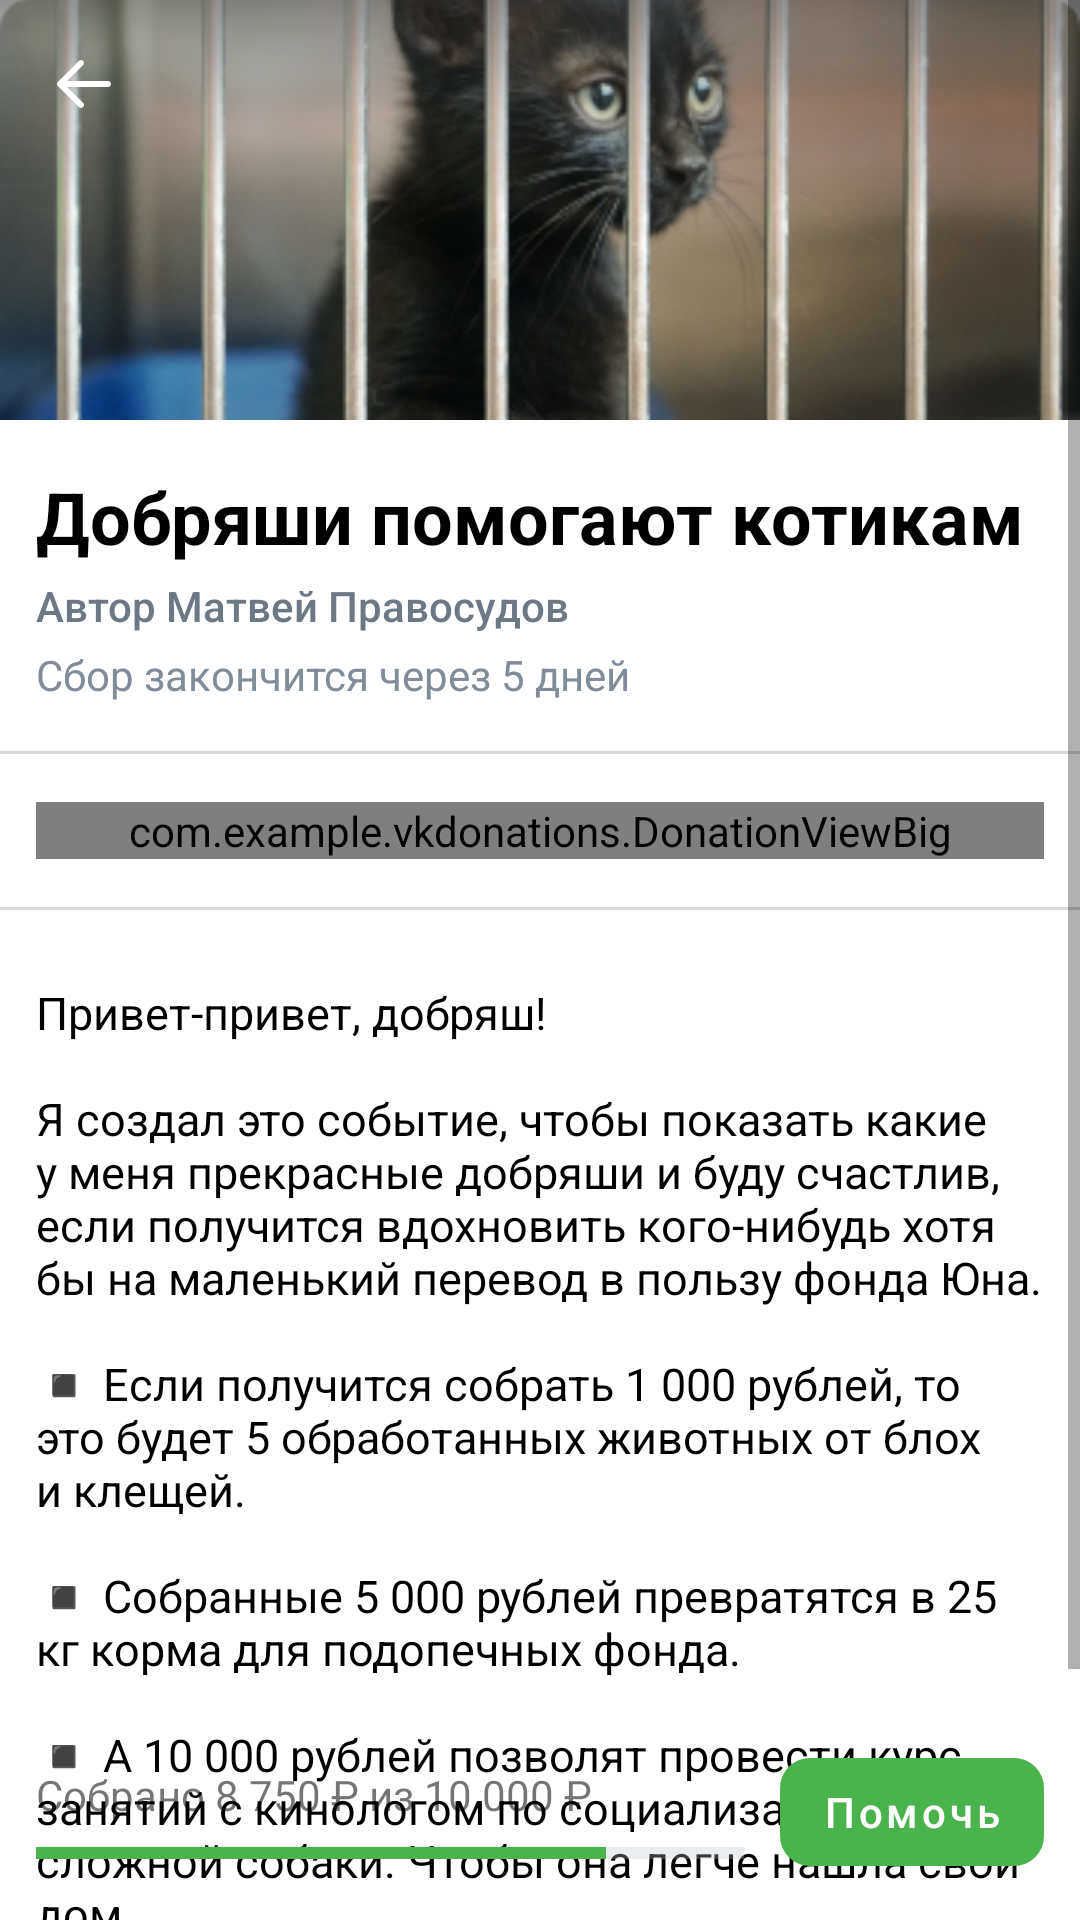

Here is an Android app screen rendered from its layout file. Give the layout XML and the strings, colors and styles it references.
<!-- AndroidManifest.xml: application theme Theme.VkDonations -->
<!-- res/layout/post_detalization_activity.xml -->
<?xml version="1.0" encoding="utf-8"?>
<androidx.constraintlayout.widget.ConstraintLayout xmlns:android="http://schemas.android.com/apk/res/android"
    xmlns:app="http://schemas.android.com/apk/res-auto"
    android:layout_width="match_parent"
    android:layout_height="match_parent"
    android:fitsSystemWindows="true">

    <ScrollView
        android:layout_width="0dp"
        android:layout_height="0dp"
        app:layout_constraintBottom_toBottomOf="parent"
        app:layout_constraintEnd_toEndOf="parent"
        app:layout_constraintStart_toStartOf="parent"
        app:layout_constraintTop_toTopOf="parent">

        <androidx.constraintlayout.widget.ConstraintLayout
            android:layout_width="match_parent"
            android:layout_height="wrap_content">

            <ImageView
                android:id="@+id/ivPublication"
                android:layout_width="match_parent"
                android:layout_height="140dp"
                android:scaleType="centerCrop"
                android:src="@drawable/bg_cote"
                app:layout_constraintEnd_toEndOf="parent"
                app:layout_constraintStart_toStartOf="parent"
                app:layout_constraintTop_toTopOf="parent" />

            <View
                android:layout_width="0dp"
                android:layout_height="72dp"
                android:background="@drawable/actionbar_gradient"
                app:layout_constraintEnd_toEndOf="parent"
                app:layout_constraintStart_toStartOf="parent"
                app:layout_constraintTop_toTopOf="parent" />

            <TextView
                android:id="@+id/tvPublication"
                android:layout_width="0dp"
                android:layout_height="wrap_content"
                android:layout_marginStart="12dp"
                android:layout_marginTop="16dp"
                android:layout_marginEnd="12dp"
                android:text="Добряши помогают котикам"
                android:textColor="#000000"
                android:textSize="24sp"
                android:textStyle="bold"
                app:layout_constraintEnd_toEndOf="parent"
                app:layout_constraintStart_toStartOf="parent"
                app:layout_constraintTop_toBottomOf="@+id/ivPublication" />

            <TextView
                android:id="@+id/tvAuthor"
                android:layout_width="0dp"
                android:layout_height="wrap_content"
                android:layout_marginStart="12dp"
                android:layout_marginTop="4dp"
                android:layout_marginEnd="12dp"
                android:fontFamily="sans-serif-medium"
                android:text="Автор Матвей Правосудов"
                android:textColor="#6D7885"
                android:textSize="14sp"
                app:layout_constraintEnd_toEndOf="parent"
                app:layout_constraintStart_toStartOf="parent"
                app:layout_constraintTop_toBottomOf="@+id/tvPublication" />

            <TextView
                android:id="@+id/tvDate"
                android:layout_width="0dp"
                android:layout_height="wrap_content"
                android:layout_marginStart="12dp"
                android:layout_marginTop="4dp"
                android:layout_marginEnd="12dp"
                android:text="Сбор закончится через 5 дней"
                android:textColor="#818C99"
                app:layout_constraintEnd_toEndOf="parent"
                app:layout_constraintStart_toStartOf="parent"
                app:layout_constraintTop_toBottomOf="@+id/tvAuthor" />

            <View
                android:id="@+id/divider"
                android:layout_width="0dp"
                android:layout_height="1dp"
                android:layout_marginTop="16dp"
                android:background="#D7D8D9"
                app:layout_constraintEnd_toEndOf="parent"
                app:layout_constraintStart_toStartOf="parent"
                app:layout_constraintTop_toBottomOf="@+id/tvDate" />

            <com.example.vkdonations.DonationViewBig
                android:id="@+id/donationViewBig"
                android:layout_width="0dp"
                android:layout_height="wrap_content"
                android:layout_marginStart="12dp"
                android:layout_marginTop="16dp"
                android:layout_marginEnd="12dp"
                app:layout_constraintEnd_toEndOf="parent"
                app:layout_constraintStart_toStartOf="parent"
                app:layout_constraintTop_toBottomOf="@+id/divider" />

            <View
                android:id="@+id/divider2"
                android:layout_width="0dp"
                android:layout_height="1dp"
                android:layout_marginTop="16dp"
                android:background="#D7D8D9"
                app:layout_constraintEnd_toEndOf="parent"
                app:layout_constraintStart_toStartOf="parent"
                app:layout_constraintTop_toBottomOf="@+id/donationViewBig" />

            <TextView
                android:layout_width="0dp"
                android:layout_height="wrap_content"
                android:layout_marginStart="12dp"
                android:layout_marginTop="24dp"
                android:layout_marginEnd="12dp"
                android:text="@string/post_text"
                android:textColor="#000000"
                android:textSize="15sp"
                app:layout_constraintEnd_toEndOf="parent"
                app:layout_constraintStart_toStartOf="parent"
                app:layout_constraintTop_toBottomOf="@+id/divider2" />
        </androidx.constraintlayout.widget.ConstraintLayout>
    </ScrollView>

    <androidx.appcompat.widget.Toolbar
        android:id="@+id/toolbar"
        android:layout_width="0dp"
        android:layout_height="wrap_content"
        android:fitsSystemWindows="false"
        app:layout_constraintEnd_toEndOf="parent"
        app:layout_constraintStart_toStartOf="parent"
        app:layout_constraintTop_toTopOf="parent"
        app:navigationIcon="@drawable/ic_back_white" />

    <androidx.constraintlayout.widget.ConstraintLayout
        android:layout_width="0dp"
        android:layout_height="wrap_content"
        android:padding="12dp"
        app:layout_constraintBottom_toBottomOf="parent"
        app:layout_constraintEnd_toEndOf="parent"
        app:layout_constraintStart_toStartOf="parent">

        <TextView
            android:id="@+id/progressTitle"
            android:layout_width="0dp"
            android:layout_height="wrap_content"
            android:layout_marginEnd="12dp"
            android:text="Собрано 8 750 ₽ из 10 000 ₽"
            app:layout_constraintBottom_toTopOf="@+id/flProgress"
            app:layout_constraintEnd_toStartOf="@+id/helpButton"
            app:layout_constraintStart_toStartOf="parent"
            app:layout_constraintTop_toTopOf="parent"
            app:layout_constraintVertical_chainStyle="packed" />

        <FrameLayout
            android:id="@+id/flProgress"
            android:layout_width="0dp"
            android:layout_height="wrap_content"
            app:layout_constraintBottom_toBottomOf="parent"
            app:layout_constraintEnd_toStartOf="@+id/helpButton"
            app:layout_constraintStart_toStartOf="parent"
            app:layout_constraintTop_toBottomOf="@+id/progressTitle">

            <View
                android:id="@+id/progress"
                android:layout_width="match_parent"
                android:layout_height="4dp"
                android:layout_marginTop="8dp"
                android:layout_marginEnd="12dp"
                android:background="#4DB8C1CC"
                app:layout_constraintBottom_toBottomOf="parent"
                app:layout_constraintEnd_toStartOf="@+id/helpButton"
                app:layout_constraintStart_toStartOf="parent"
                app:layout_constraintTop_toBottomOf="@+id/progressTitle"
                app:layout_constraintVertical_chainStyle="packed" />

            <View
                android:id="@+id/progress_enabled"
                android:layout_width="190dp"
                android:layout_height="4dp"
                android:layout_marginTop="8dp"
                android:layout_marginEnd="12dp"
                android:background="#4BB34B"
                app:layout_constraintBottom_toBottomOf="@id/progress"
                app:layout_constraintStart_toStartOf="@id/progress"
                app:layout_constraintTop_toTopOf="@+id/progress" />
        </FrameLayout>

        <com.google.android.material.button.MaterialButton
            android:id="@+id/helpButton"
            style="@style/Theme.VkButton.Green"
            android:layout_width="wrap_content"
            android:layout_height="wrap_content"
            android:text="Помочь"
            android:textAllCaps="false"
            app:layout_constraintBottom_toBottomOf="parent"
            app:layout_constraintEnd_toEndOf="parent"
            app:layout_constraintTop_toTopOf="parent" />
    </androidx.constraintlayout.widget.ConstraintLayout>
</androidx.constraintlayout.widget.ConstraintLayout>
<!-- resources referenced by this layout -->
<resources>
  <!-- drawable actionbar_gradient (drawable) -->
  <?xml version="1.0" encoding="utf-8"?>
  <shape xmlns:android="http://schemas.android.com/apk/res/android">
      <gradient
          android:angle="90"
          android:centerColor="#33333333"
          android:endColor="#88333333"
          android:startColor="#00333333"
          android:type="linear" />
  </shape>
  <!-- drawable bg_cote: png bitmap (drawable, 81104 bytes) -->
  <!-- drawable ic_back_white (drawable) -->
  <vector xmlns:android="http://schemas.android.com/apk/res/android"
      android:width="28dp"
      android:height="28dp"
      android:viewportWidth="28"
      android:viewportHeight="28">
      <path
          android:pathData="M12.2929,6.2929C12.6834,5.9024 13.3166,5.9024 13.7071,6.2929C14.0976,6.6834 14.0976,7.3166 13.7071,7.7071L8.414,13H22C22.5128,13 22.9355,13.386 22.9933,13.8834L23,14C23,14.5523 22.5523,15 22,15H8.414L13.7071,20.2929C14.0676,20.6534 14.0953,21.2206 13.7903,21.6129L13.7071,21.7071C13.3166,22.0976 12.6834,22.0976 12.2929,21.7071L5.2929,14.7071L5.2197,14.6254C5.2174,14.6226 5.2151,14.6197 5.2128,14.6167C5.2073,14.6098 5.2017,14.6026 5.1963,14.5953C5.1785,14.5711 5.1617,14.5463 5.1461,14.5207C5.1386,14.5086 5.1315,14.4964 5.1247,14.4841C5.1138,14.4643 5.1034,14.4439 5.0936,14.4231C5.0857,14.4061 5.0782,14.3888 5.0712,14.3713C5.0633,14.3516 5.0561,14.3318 5.0496,14.3117C5.0447,14.2969 5.0401,14.2815 5.0359,14.266C5.0298,14.2444 5.0246,14.2227 5.0202,14.2008C5.0167,14.1834 5.0136,14.1659 5.011,14.1485C5.0038,14.1004 5,14.0506 5,14L5.004,14.0893C5.0019,14.066 5.0006,14.0427 5.0002,14.0194L5,14C5,13.9936 5.0001,13.9872 5.0002,13.9808C5.0006,13.958 5.0019,13.9343 5.004,13.9107C5.0058,13.8902 5.0081,13.8705 5.011,13.851C5.0136,13.8341 5.0167,13.8166 5.0202,13.7993C5.0246,13.7773 5.0298,13.7556 5.0357,13.7342C5.0401,13.7185 5.0447,13.7031 5.0497,13.6879C5.0561,13.6682 5.0633,13.6484 5.0711,13.6289C5.0782,13.6112 5.0857,13.5939 5.0937,13.5768C5.1034,13.5561 5.1138,13.5357 5.1249,13.5157C5.1315,13.5036 5.1386,13.4914 5.146,13.4793C5.1617,13.4537 5.1785,13.4289 5.1963,13.4048C5.2253,13.3657 5.2575,13.3283 5.2929,13.2929L5.2128,13.3833C5.2377,13.3515 5.2644,13.3214 5.2929,13.2929L12.2929,6.2929Z"
          android:fillColor="#FFFFFF"/>
  </vector>
  <string name="post_text">Привет-привет, добряш!\n\nЯ создал это событие, чтобы показать какие у меня прекрасные добряши и буду счастлив, если получится вдохновить кого-нибудь хотя бы на маленький перевод в пользу фонда Юна.\n\n◾ Если получится собрать 1 000 рублей, то это будет 5 обработанных животных от блох и клещей.\n\n◾ Собранные 5 000 рублей превратятся в 25 кг корма для подопечных фонда.\n\n◾ А 10 000 рублей позволят провести курс занятий с кинологом по социализации сложной собаки. Чтобы она легче нашла свой дом.\n\nВ благотворительности не бывает маленьких сумм, поэтому если вы хотите помочь, то переведите любую сумму, будь-то 10 рублей или 1000 </string>
  <style name="Theme.VkButton.Green" parent="Theme.VkButton">
          <item name="backgroundTint">#4BB34B</item>
      </style>
  <style name="Theme.VkDonations" parent="Theme.MaterialComponents.DayNight.DarkActionBar">
          
          <item name="colorPrimary">@color/purple_500</item>
          <item name="colorPrimaryVariant">@color/purple_700</item>
          <item name="colorOnPrimary">@color/white</item>
          
          <item name="colorSecondary">#3F8AE0</item>
          <item name="colorSecondaryVariant">#3F8AE0</item>
          <item name="colorOnSecondary">@color/black</item>
          
          <item name="android:statusBarColor" tools:targetApi="l">?attr/colorPrimaryVariant</item>
          
      </style>
  <style name="Theme.VkButton" parent="Widget.MaterialComponents.Button.TextButton">
          <item name="backgroundTint">@color/background_button_blue</item>
          <item name="android:textColor">#FFFFFF</item>
          <item name="cornerRadius">10dp</item>
          <item name="rippleColor">#33FFFFFF</item>
      </style>
  <!-- not gathered from this repository: default colours our renderer supplied (Android Studio template values) -->
  <color name="purple_500">#FF6200EE</color>
  <color name="purple_700">#FF3700B3</color>
  <color name="black">#FF000000</color>
  <color name="white">#FFFFFFFF</color>
</resources>
